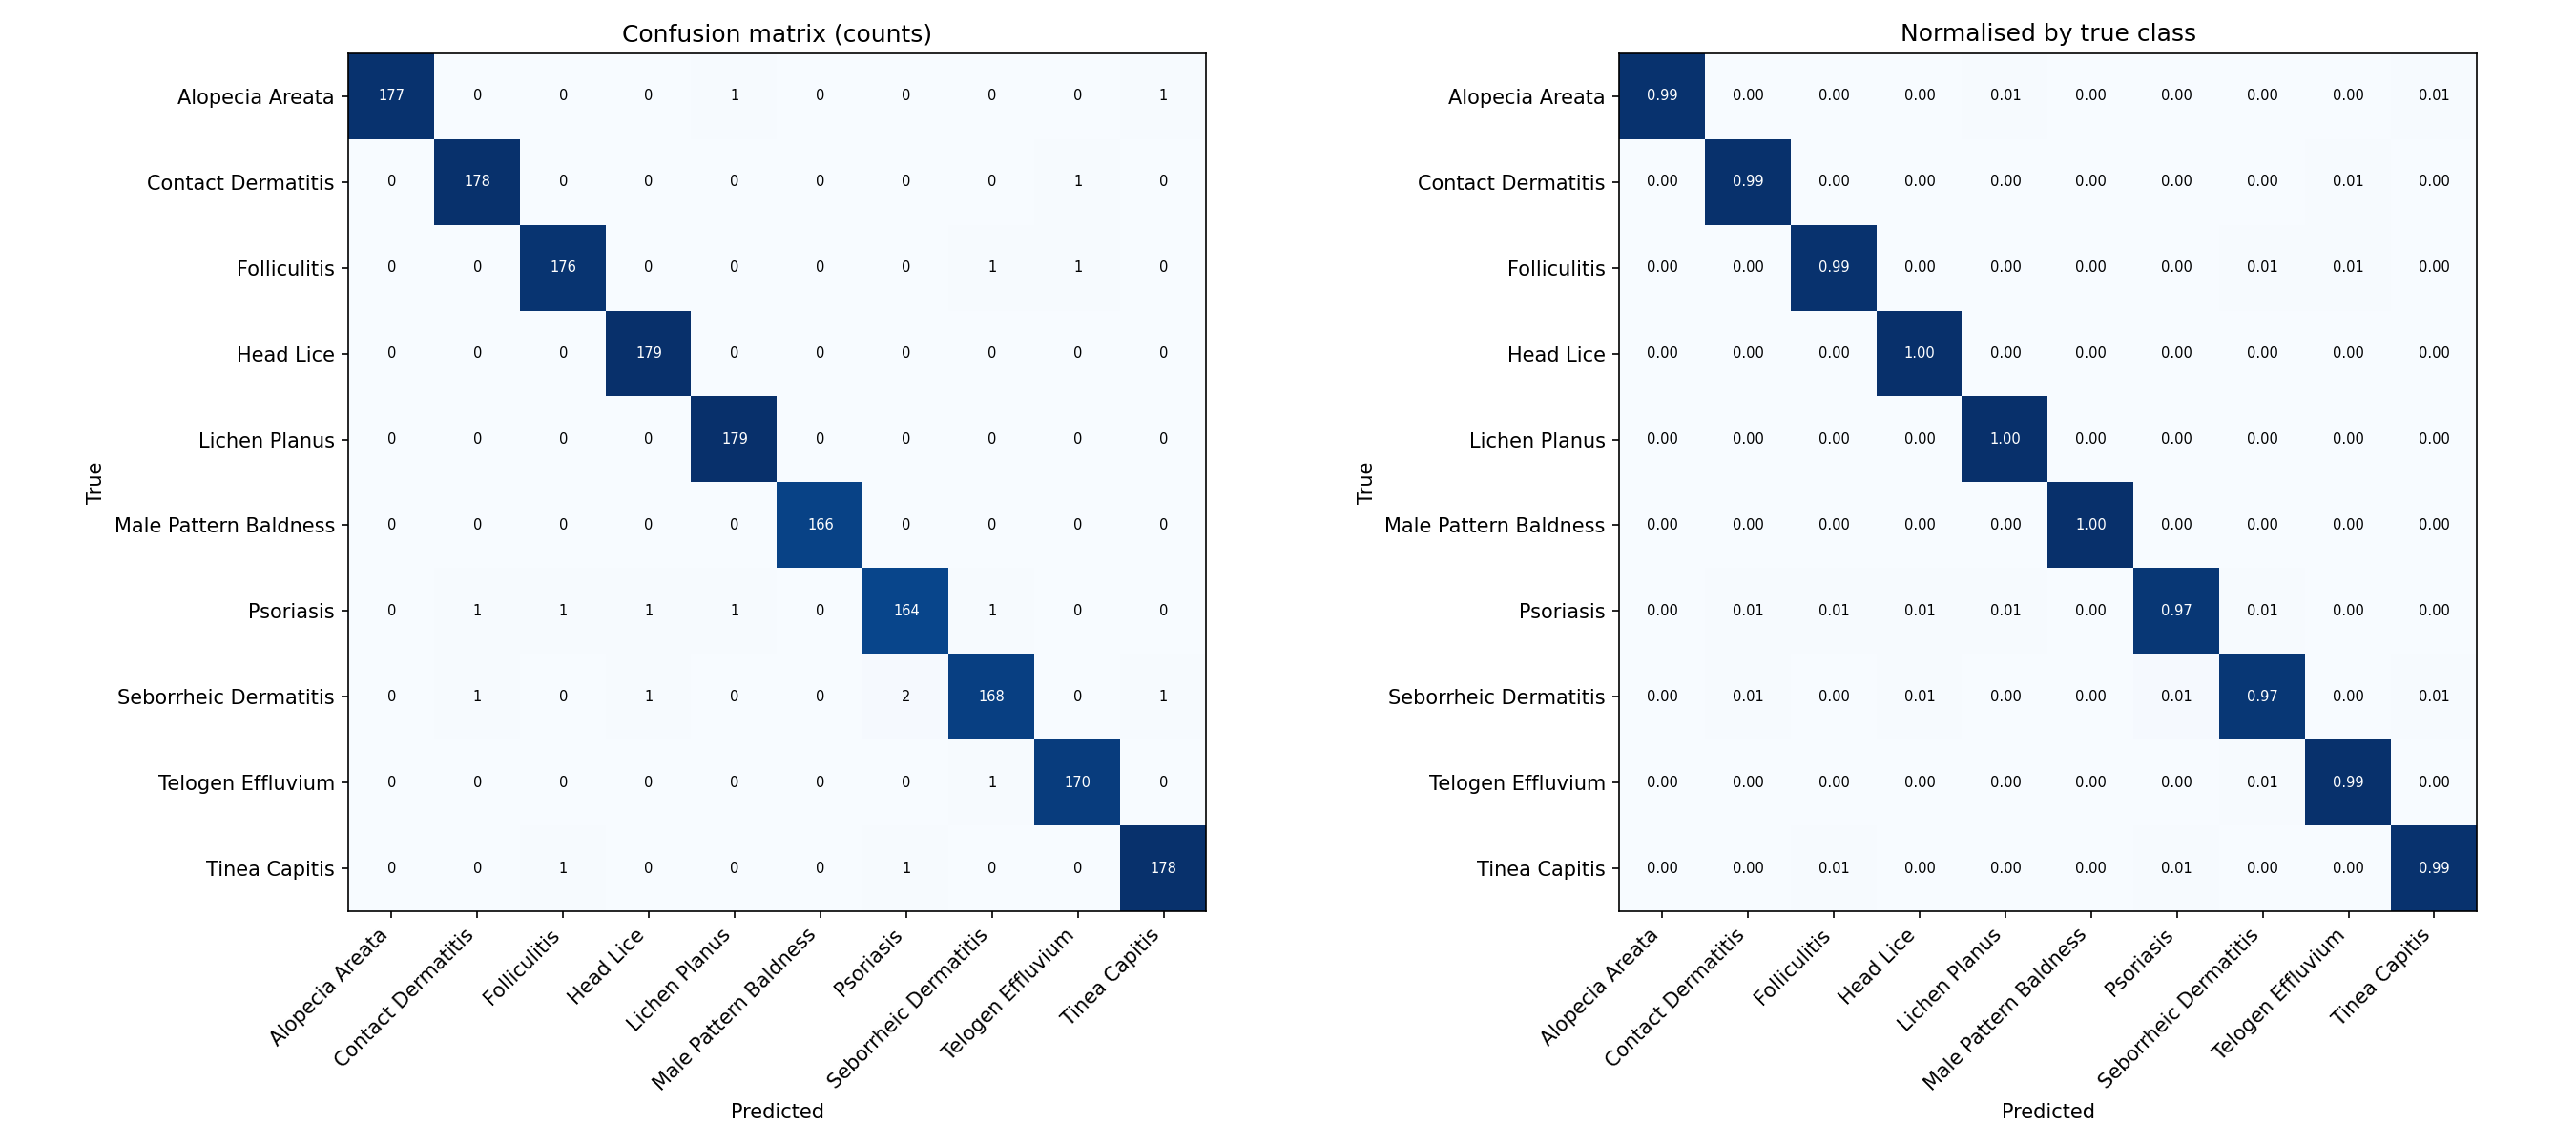

Data behind this chart, as committed beside it:
, Alopecia Areata, Contact Dermatitis, Folliculitis, Head Lice, Lichen Planus, Male Pattern Baldness, Psoriasis, Seborrheic Dermatitis, Telogen Effluvium, Tinea Capitis
Alopecia Areata, 177, 0, 0, 0, 1, 0, 0, 0, 0, 1
Contact Dermatitis, 0, 178, 0, 0, 0, 0, 0, 0, 1, 0
Folliculitis, 0, 0, 176, 0, 0, 0, 0, 1, 1, 0
Head Lice, 0, 0, 0, 179, 0, 0, 0, 0, 0, 0
Lichen Planus, 0, 0, 0, 0, 179, 0, 0, 0, 0, 0
Male Pattern Baldness, 0, 0, 0, 0, 0, 166, 0, 0, 0, 0
Psoriasis, 0, 1, 1, 1, 1, 0, 164, 1, 0, 0
Seborrheic Dermatitis, 0, 1, 0, 1, 0, 0, 2, 168, 0, 1
Telogen Effluvium, 0, 0, 0, 0, 0, 0, 0, 1, 170, 0
Tinea Capitis, 0, 0, 1, 0, 0, 0, 1, 0, 0, 178
